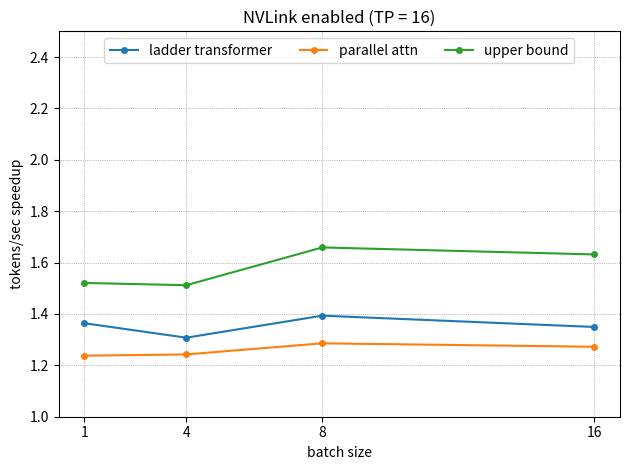
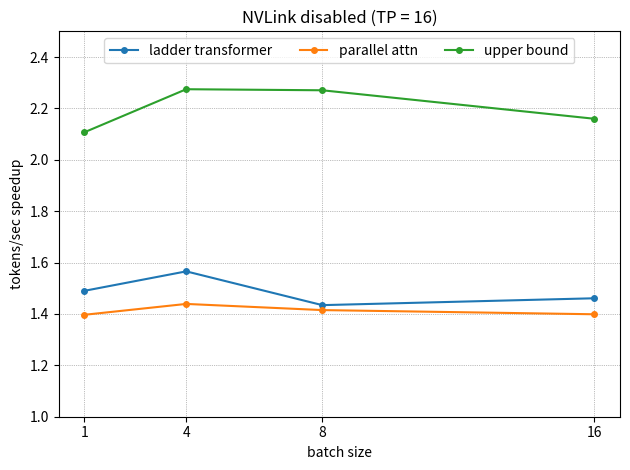

The matplotlib source for these figures, in order:
import matplotlib.pyplot as plt

marker = "."
markersize = 8
y_label = "tokens/sec speedup"
x_label = "batch size"


batch_sizes = [1, 4, 8, 16]
ladder_nvl = [1.364019677, 1.307557841, 1.393313367, 1.349331588]
parallel_nvl = [1.237526353, 1.242467866, 1.285679359, 1.272326351]
upper_bound_nvl = [1.52073085, 1.511876607, 1.658883931, 1.631580761]

ladder_no_nvl = [1.489855072, 1.565769112, 1.434301985, 1.461046963]
parallel_no_nvl = [1.396618357, 1.439028165, 1.415040616, 1.398749487]
upper_bound_no_nvl = [2.106763285, 2.274682761, 2.270580353, 2.15964584]

plt.plot(batch_sizes, ladder_nvl, marker=marker, markersize=markersize, label="ladder transformer")
plt.plot(batch_sizes, parallel_nvl, marker=marker, markersize=markersize, label="parallel attn")
plt.plot(batch_sizes, upper_bound_nvl, marker=marker, markersize=markersize, label="upper bound")

plt.ylim(1, 2.5)
plt.xticks(batch_sizes)

plt.title("NVLink enabled (TP = 16)")
plt.ylabel(y_label)
plt.xlabel(x_label)
plt.grid(True, linestyle=":", color="gray", linewidth=0.5)
plt.legend(loc="upper center", ncol=3)
plt.tight_layout()
plt.savefig("405b-nvl.png", dpi=300)


plt.figure()

plt.plot(batch_sizes, ladder_no_nvl, marker=marker, markersize=markersize, label="ladder transformer")
plt.plot(batch_sizes, parallel_no_nvl, marker=marker, markersize=markersize, label="parallel attn")
plt.plot(batch_sizes, upper_bound_no_nvl, marker=marker, markersize=markersize, label="upper bound")

plt.ylim(1, 2.5)
plt.xticks(batch_sizes)

plt.title("NVLink disabled (TP = 16)")
plt.ylabel(y_label)
plt.xlabel(x_label)
plt.grid(True, linestyle=":", color="gray", linewidth=0.5)
plt.legend(loc="upper center", ncol=3)
plt.tight_layout()
plt.savefig("405b-no-nvl.png", dpi=300)
